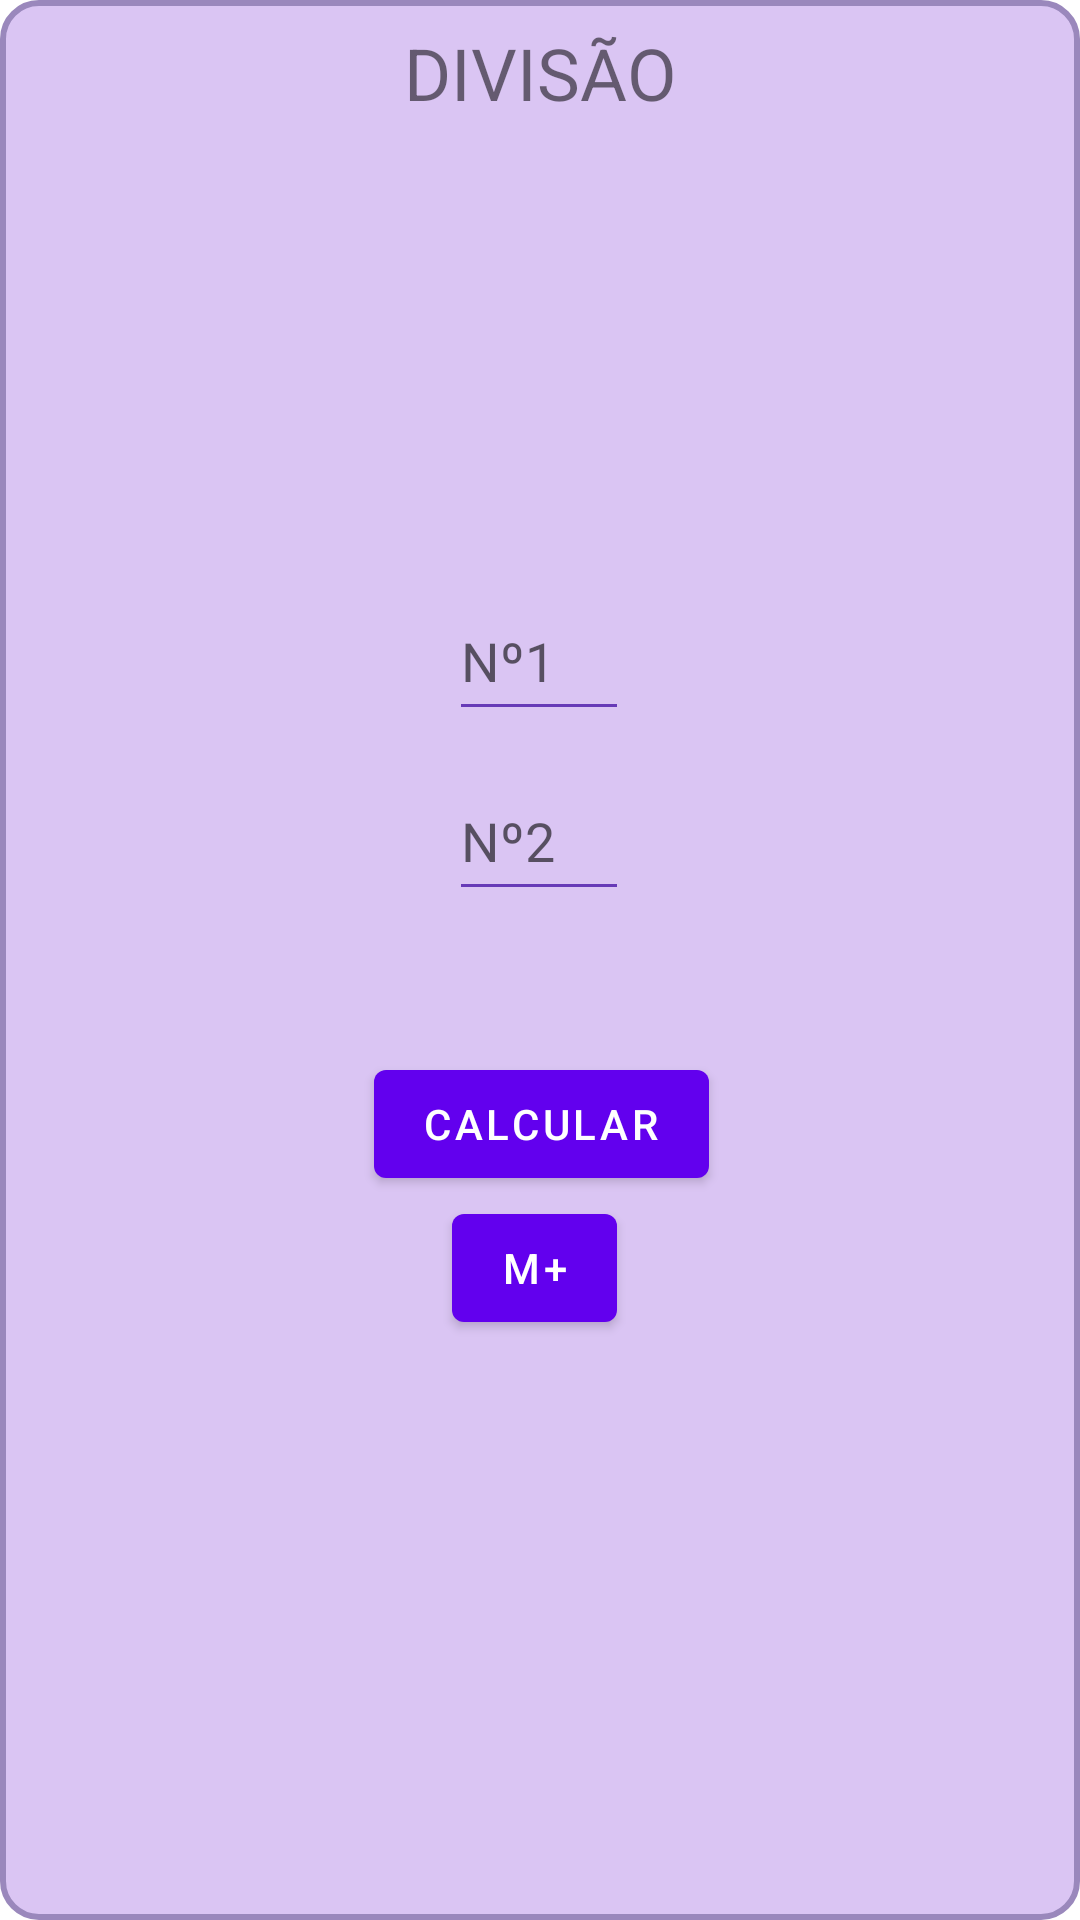

Write the Android layout XML for this screen, with the resource values it uses.
<!-- AndroidManifest.xml: application theme Theme.Calculadora -->
<!-- res/layout/fragment_divisao.xml -->
<?xml version="1.0" encoding="utf-8"?>
<androidx.constraintlayout.widget.ConstraintLayout xmlns:android="http://schemas.android.com/apk/res/android"
    xmlns:app="http://schemas.android.com/apk/res-auto"
    xmlns:tools="http://schemas.android.com/tools"
    android:id="@+id/frameLayout3"
    android:layout_width="match_parent"
    android:layout_height="match_parent"
    tools:context=".DivisaoFragment">

    
    <TextView
        android:id="@+id/textView3"
        android:layout_width="0dp"
        android:layout_height="0dp"
        android:background="@drawable/meu_background"
        android:text="@string/label_divisao"
        android:textAlignment="center"
        android:textSize="24sp"
        app:layout_constraintBottom_toBottomOf="parent"
        app:layout_constraintEnd_toEndOf="parent"
        app:layout_constraintStart_toStartOf="parent"
        app:layout_constraintTop_toTopOf="parent" />

    <androidx.constraintlayout.widget.ConstraintLayout
        android:id="@+id/constraint_layout_input_divisao"
        android:layout_width="match_parent"
        android:layout_height="match_parent"
        tools:layout_editor_absoluteX="95dp"
        tools:layout_editor_absoluteY="-38dp">

        <EditText
            android:id="@+id/primeiro_valor"
            android:layout_width="60dp"
            android:layout_height="50dp"
            android:layout_marginStart="175dp"
            android:layout_marginEnd="176dp"
            android:layout_marginBottom="10dp"
            android:backgroundTint="#673AB7"
            android:ems="10"
            android:hint="Nº1"
            android:inputType="number"
            android:maxLength="5"
            app:layout_constraintBottom_toTopOf="@+id/segundo_valor"
            app:layout_constraintEnd_toEndOf="parent"
            app:layout_constraintStart_toStartOf="parent"
            app:layout_constraintTop_toTopOf="parent"
            app:layout_constraintVertical_chainStyle="packed" />

        <EditText
            android:id="@+id/segundo_valor"
            android:layout_width="60dp"
            android:layout_height="50dp"
            android:layout_marginStart="175dp"
            android:layout_marginEnd="176dp"
            android:layout_marginBottom="10dp"
            android:backgroundTint="#673AB7"
            android:ems="10"
            android:hint="Nº2"
            android:inputType="number"
            android:maxLength="5"
            app:layout_constraintBottom_toTopOf="@+id/calculoResultado"
            app:layout_constraintEnd_toEndOf="parent"
            app:layout_constraintStart_toStartOf="parent"
            app:layout_constraintTop_toBottomOf="@+id/primeiro_valor" />

        <Button
            android:id="@+id/botao_calcular"
            android:layout_width="wrap_content"
            android:layout_height="wrap_content"
            android:layout_marginStart="150dp"
            android:layout_marginEnd="149dp"
            android:text="@string/botao_calcular"
            app:layout_constraintBottom_toTopOf="@+id/memorizacao"
            app:layout_constraintEnd_toEndOf="parent"
            app:layout_constraintStart_toStartOf="parent"
            app:layout_constraintTop_toBottomOf="@+id/calculoResultado" />

        <TextView
            android:id="@+id/calculoResultado"
            android:layout_width="match_parent"
            android:layout_height="wrap_content"
            android:layout_marginBottom="10dp"
            android:textAlignment="center"
            android:textSize="20sp"
            app:layout_constraintBottom_toTopOf="@+id/botao_calcular"
            app:layout_constraintTop_toBottomOf="@+id/segundo_valor"
            tools:layout_editor_absoluteX="171dp" />

        <Button
            android:id="@+id/memorizacao"
            android:layout_width="55dp"
            android:layout_height="wrap_content"
            android:layout_marginStart="176dp"
            android:layout_marginEnd="180dp"
            android:text="M+"
            app:layout_constraintBottom_toBottomOf="parent"
            app:layout_constraintEnd_toEndOf="parent"
            app:layout_constraintStart_toStartOf="parent"
            app:layout_constraintTop_toBottomOf="@+id/botao_calcular" />

    </androidx.constraintlayout.widget.ConstraintLayout>

</androidx.constraintlayout.widget.ConstraintLayout>
<!-- resources referenced by this layout -->
<resources>
  <!-- drawable meu_background (drawable) -->
  <?xml version="1.0" encoding="utf-8"?>
  <selector xmlns:android="http://schemas.android.com/apk/res/android">
      <item>
          <shape android:shape="rectangle">
              <solid android:color="#DAC5F3" />
              <corners android:radius="12dp" />
              <stroke android:color="#9A88BC" android:width="2dp" />
              <padding android:bottom="8dp" android:left="8dp" android:right="8dp" android:top="8dp" />
          </shape>
      </item>
  </selector>
  <string name="botao_calcular">Calcular</string>
  <string name="label_divisao">DIVISÃO</string>
  <style name="Theme.Calculadora" parent="Theme.MaterialComponents.DayNight.DarkActionBar">
          
          <item name="colorPrimary">@color/purple_500</item>
          <item name="colorPrimaryVariant">@color/purple_700</item>
          <item name="colorOnPrimary">@color/white</item>
          
          <item name="colorSecondary">@color/teal_200</item>
          <item name="colorSecondaryVariant">@color/teal_700</item>
          <item name="colorOnSecondary">@color/black</item>
          
          <item name="android:statusBarColor">?attr/colorPrimaryVariant</item>
          
          <item name="android:textColorSecondary">@android:color/white</item>
          <item name="drawerArrowStyle">@style/DrawerArrowStyle</item>
      </style>
  <style name="DrawerArrowStyle" parent="Widget.AppCompat.DrawerArrowToggle">
          <item name="color">@android:color/white</item>
      </style>
  <!-- not gathered from this repository: default colours our renderer supplied (Android Studio template values) -->
  <color name="purple_500">#FF6200EE</color>
  <color name="purple_700">#FF3700B3</color>
  <color name="teal_200">#FF03DAC5</color>
  <color name="teal_700">#FF018786</color>
  <color name="black">#FF000000</color>
  <color name="white">#FFFFFFFF</color>
</resources>
